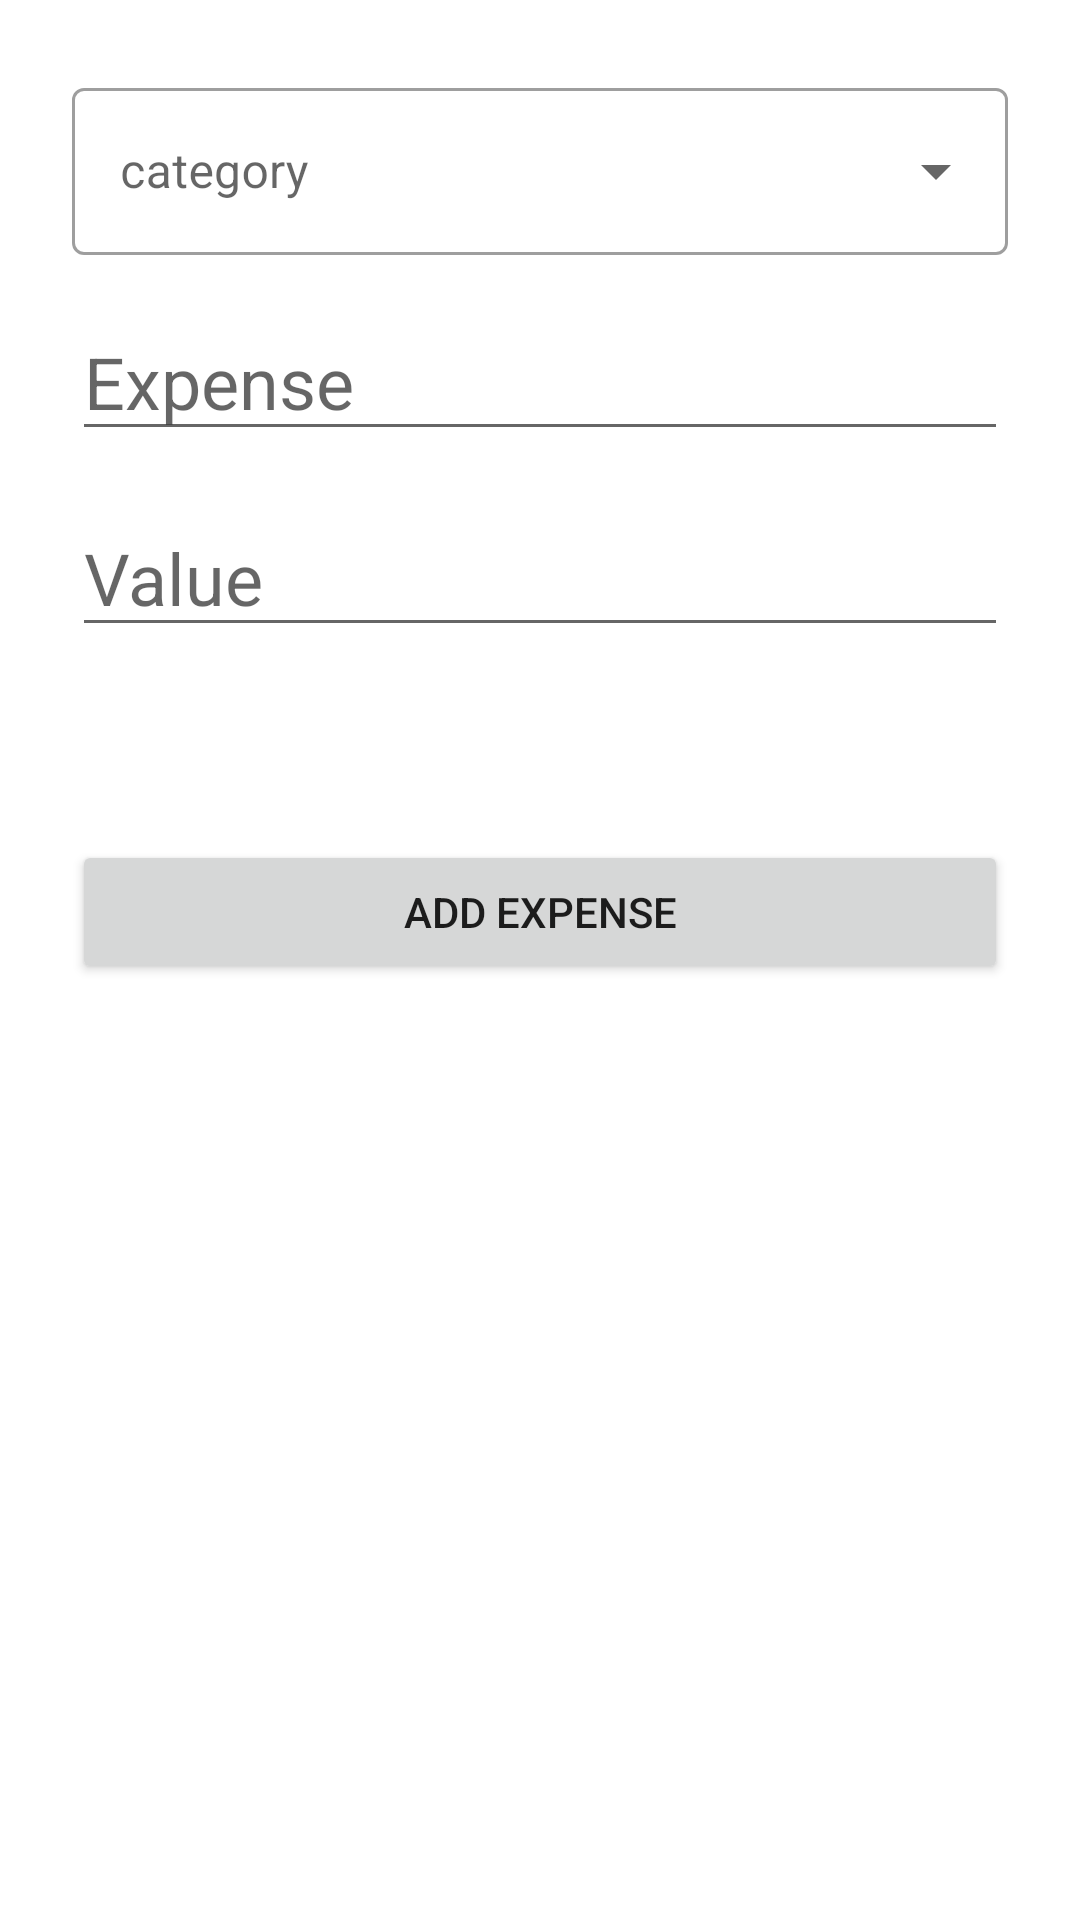

Produce the Android XML layout that renders to this screen, including the resource entries it uses.
<!-- AndroidManifest.xml: application theme Theme.ExpensesProject -->
<!-- res/layout/fragment_add_expense.xml -->
<?xml version="1.0" encoding="utf-8"?>
<layout xmlns:android="http://schemas.android.com/apk/res/android"
    xmlns:app="http://schemas.android.com/apk/res-auto"
    xmlns:tools="http://schemas.android.com/tools">

    <data>

    </data>

    <LinearLayout
        android:layout_width="match_parent"
        android:layout_height="match_parent"
        android:padding="24dp"
        android:orientation="vertical"
        tools:context=".presenter.fragments.addexpensefragment.AddExpenseFragment">

        <com.google.android.material.textfield.TextInputLayout
            style="@style/Widget.MaterialComponents.TextInputLayout.OutlinedBox.ExposedDropdownMenu"
            android:layout_width="match_parent"
            android:layout_height="wrap_content"
            >

            <AutoCompleteTextView
                android:id="@+id/dropdown_menu"
                android:layout_width="match_parent"
                android:layout_height="wrap_content"
                android:hint="category"
                android:inputType="none"
                />

        </com.google.android.material.textfield.TextInputLayout>

        <EditText
            android:id="@+id/et_name"
            android:layout_width="match_parent"
            android:layout_height="wrap_content"
            android:hint="Expense"
            android:textSize="24sp"
            android:layout_marginTop="16dp"
            app:layout_constraintEnd_toEndOf="parent"
            app:layout_constraintStart_toStartOf="parent"
            app:layout_constraintTop_toTopOf="parent" />

        <EditText
            android:id="@+id/et_value"
            android:layout_width="match_parent"
            android:layout_height="wrap_content"
            android:hint="Value"
            android:textSize="24sp"
            android:inputType="number"
            android:layout_marginVertical="16dp"
            app:layout_constraintEnd_toEndOf="parent"
            app:layout_constraintStart_toStartOf="parent"
            app:layout_constraintTop_toBottomOf="@+id/et_name" />

        <LinearLayout
            android:layout_width="match_parent"
            android:layout_height="wrap_content"
            android:orientation="horizontal">

            <ImageView
                android:id="@+id/date_icon"
                android:layout_width="wrap_content"
                android:layout_height="wrap_content"
                android:src="@drawable/ic_calendar_24"
                android:layout_gravity="center"
                android:layout_margin="16dp" />

            <TextView
                android:id="@+id/tv_date"
                android:layout_width="match_parent"
                android:layout_height="wrap_content"
                android:textSize="24sp"
                android:layout_gravity="center"
                 />



        </LinearLayout>

        <Button
            android:id="@+id/button_add_expense"
            android:layout_width="match_parent"
            android:layout_height="wrap_content"
            android:layout_marginVertical="16dp"
            android:text="Add Expense" />

    </LinearLayout>
</layout>
<!-- resources referenced by this layout -->
<resources>
  <style name="Theme.ExpensesProject" parent="Theme.MaterialComponents.DayNight.DarkActionBar">
          
          <item name="colorPrimary">@color/purple_500</item>
          <item name="colorPrimaryVariant">@color/purple_700</item>
          <item name="colorOnPrimary">@color/white</item>
          
          <item name="colorSecondary">@color/teal_200</item>
          <item name="colorSecondaryVariant">@color/teal_700</item>
          <item name="colorOnSecondary">@color/black</item>
          
          <item name="android:statusBarColor" tools:targetApi="l">?attr/colorPrimaryVariant</item>
          
      </style>
  <!-- not gathered from this repository: default colours our renderer supplied (Android Studio template values) -->
  <color name="purple_500">#FF6200EE</color>
  <color name="purple_700">#FF3700B3</color>
  <color name="teal_200">#FF03DAC5</color>
  <color name="teal_700">#FF018786</color>
  <color name="black">#FF000000</color>
  <color name="white">#FFFFFFFF</color>
</resources>
